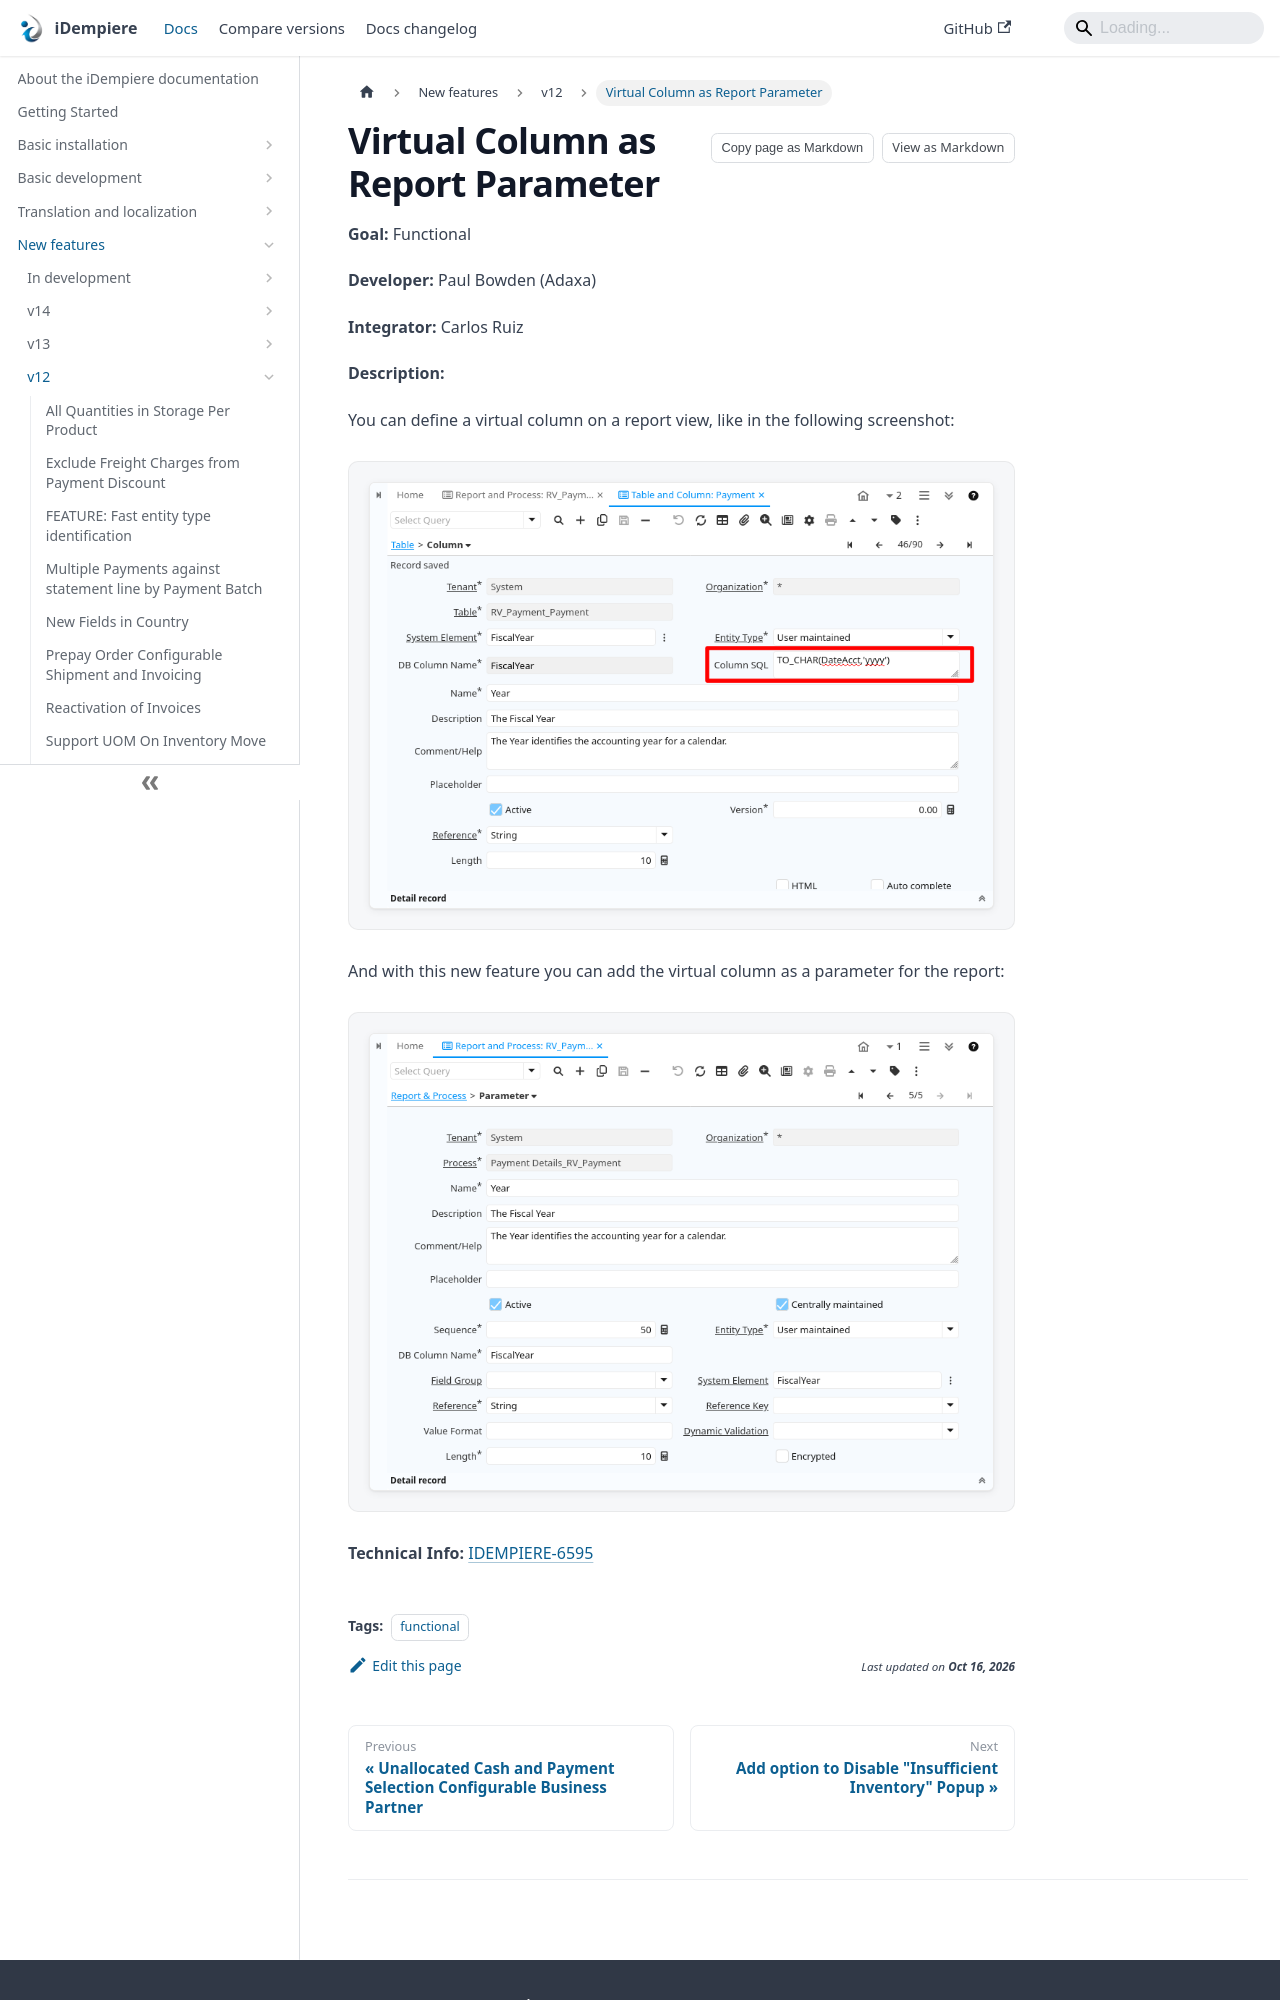

repository: idempiere/idempiere.github.io · page: docs/new-features/v12/virtual-column-as-report-parameter.html · generator: docusaurus

---
sidebar_position: 11
sidebar_label: "Virtual Column as Report Parameter"
description: "Virtual Column as Report Parameter: a New Feature in iDempiere 12."
tags: [functional]
---
# Virtual Column as Report Parameter

**Goal:** Functional

**Developer:** Paul Bowden (Adaxa)

**Integrator:** Carlos Ruiz

**Description:**

You can define a virtual column on a report view, like in the following screenshot:

![01 RVPaymentFiscalYearVirtualColumn](pathname:///img/new-features/v12/01_RVPaymentFiscalYearVirtualColumn.png)

And with this new feature you can add the virtual column as a parameter for the report:
